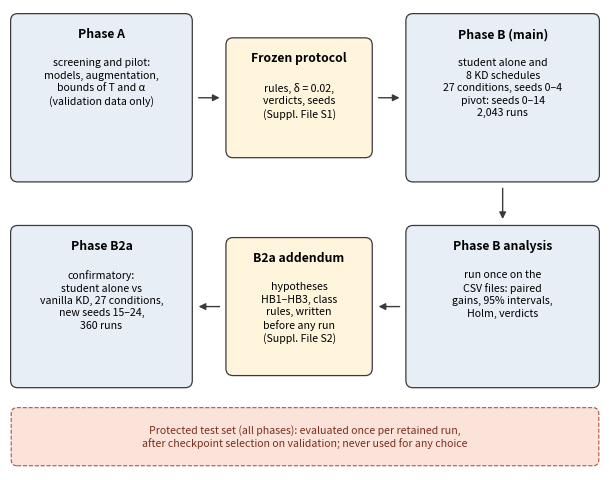

This figure's Python source: (Note: this script raises an exception after producing the figure.)
"""Figure 1: study protocol. Every fact comes from the frozen protocol (fiche de gel v1)
and the B2a addendum (addendum_B2a_v1.md). No result is shown."""
import matplotlib
matplotlib.use("Agg")
import matplotlib.pyplot as plt
from matplotlib.patches import FancyBboxPatch

C_PHASE = "#E8EEF6"   # phases
C_DOC = "#FFF4DC"     # written-before documents
C_TEST = "#FBE3DA"    # protected test
EDGE = "#3A3A3A"

fig, ax = plt.subplots(figsize=(6.2, 4.9))
ax.set_xlim(0, 100); ax.set_ylim(-14, 62); ax.axis("off")

def box(x, y, w, h, title, body, color):
    ax.add_patch(FancyBboxPatch((x, y), w, h, boxstyle="round,pad=0.4,rounding_size=1.2",
                                fc=color, ec=EDGE, lw=0.9))
    ax.text(x + w / 2, y + h - 2.0, title, ha="center", va="top", fontsize=8.8, weight="bold")
    ax.text(x + w / 2, y + h - 7.0, body, ha="center", va="top", fontsize=7.6, linespacing=1.3)

def arrow(x1, y1, x2, y2):
    ax.annotate("", xy=(x2, y2), xytext=(x1, y1),
                arrowprops=dict(arrowstyle="-|>", lw=1.0, color=EDGE))

# top row: A -> freeze -> B
box(0.5, 34, 30, 27, "Phase A", "screening and pilot:\nmodels, augmentation,\nbounds of T and \u03b1\n(validation data only)", C_PHASE)
box(37, 38, 24, 19, "Frozen protocol", "rules, \u03b4 = 0.02,\nverdicts, seeds\n(Suppl. File S1)", C_DOC)
box(67.5, 34, 32, 27, "Phase B (main)", "student alone and\n8 KD schedules\n27 conditions, seeds 0\u20134\npivot: seeds 0\u201314\n2,043 runs", C_PHASE)
arrow(31.5, 47.5, 36, 47.5); arrow(62, 47.5, 66.5, 47.5)

# bottom row: B2a <- addendum <- analysis
box(67.5, 0, 32, 26, "Phase B analysis", "run once on the\nCSV files: paired\ngains, 95% intervals,\nHolm, verdicts", C_PHASE)
box(37, 2, 24, 22, "B2a addendum", "hypotheses\nHB1\u2013HB3, class\nrules, written\nbefore any run\n(Suppl. File S2)", C_DOC)
box(0.5, 0, 30, 26, "Phase B2a", "confirmatory:\nstudent alone vs\nvanilla KD, 27 conditions,\nnew seeds 15\u201324,\n360 runs", C_PHASE)
arrow(83.5, 33, 83.5, 27); arrow(66.5, 13, 62, 13); arrow(36, 13, 31.5, 13)

# protected test band
ax.add_patch(FancyBboxPatch((0.5, -13), 99, 9, boxstyle="round,pad=0.3,rounding_size=1",
                            fc=C_TEST, ec="#B5523A", lw=0.8, ls="--"))
ax.text(50, -8.5, "Protected test set (all phases): evaluated once per retained run,\n"
        "after checkpoint selection on validation; never used for any choice",
        ha="center", va="center", fontsize=7.6, color="#7A2E1C")

fig.tight_layout()
fig.savefig("figures/Figure_1_protocol.pdf")
fig.savefig("figures/Figure_1_protocol.png", dpi=300)
